Run: headless pygame with SDL's dummy video driver; simulated clock (each Clock.tick advances the game by its frame time, no real sleeping); random seed 0; keys injected as events and as key.get_pressed() state; mouse plan: one left click at the window centre at the start of phase 2, then a move to the lower-right quarter at the start of phase 3.
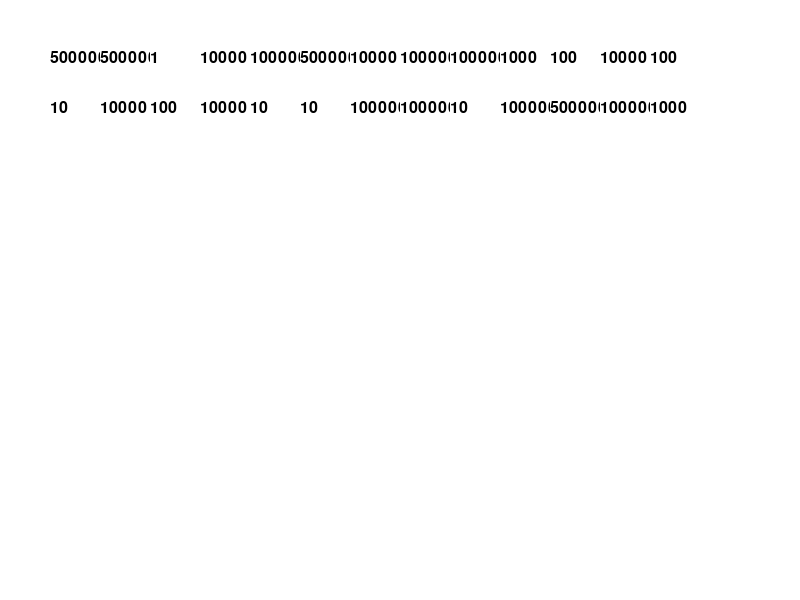
Frame 1 of 4 · flips 1–60 · no input
Frame 2 of 4 · flips 61–180 · clicked the window centre · tapped SPACE, RETURN · held RIGHT (→), D · screen unchanged from frame 1, image omitted
Frame 3 of 4 · flips 181–300 · moved the mouse to the lower-right quarter · held DOWN (↓), S · screen unchanged from frame 2, image omitted
Frame 4 of 4 · flips 301–420 · held LEFT (←), A, UP (↑), W · screen unchanged from frame 3, image omitted

The pygame program that drew these frames:

import pygame
import random

# Initialize Pygame
pygame.init()

# Set up the game window
SCREEN_WIDTH = 800
SCREEN_HEIGHT = 600
screen = pygame.display.set_mode((SCREEN_WIDTH, SCREEN_HEIGHT))
pygame.display.set_caption("Deal or No Deal")

# Create a class for the briefcases
class Briefcase:
    def __init__(self, value):
        self.value = value
        self.is_open = False


# Create a list of briefcases with random values
briefcases = []
for i in range(1, 27):
    value = random.choice([1, 10, 100, 1000, 10000, 100000, 500000, 1000000])
    briefcases.append(Briefcase(value))

# Create a function to draw the briefcases on the screen
def draw_briefcases(player_choice):
    screen.fill((255, 255, 255))
    for i, briefcase in enumerate(briefcases):
        if briefcase.is_open:
            color = (100, 100, 100)
        elif i + 1 == player_choice:
            color = (0, 0, 255)
        else:
            color = (255, 255, 255)

        rect = pygame.Rect(50 + (i % 13) * 50, 50 + (i // 13) * 50, 40, 40)
        pygame.draw.rect(screen, color, rect)
        font = pygame.font.SysFont(None, 24)
        text = font.render(str(briefcase.value), True, (0, 0, 0))
        screen.blit(text, rect.topleft)

# Create a function to handle the player's choice of briefcase
def choose_briefcase():
    mouse_pos = pygame.mouse.get_pos()
    if pygame.mouse.get_pressed()[0]:
        for i, briefcase in enumerate(briefcases):
            rect = pygame.Rect(50 + (i % 13) * 50, 50 + (i // 13) * 50, 40, 40)
            if rect.collidepoint(mouse_pos):
                briefcase.is_open = True
                return i + 1
    return None

# Set up the game loop
clock = pygame.time.Clock()
player_choice = None
game_over = False
while not game_over:
    # Handle events
    for event in pygame.event.get():
        if event.type == pygame.QUIT:
            game_over = True

    # Draw the briefcases
    draw_briefcases(player_choice)
    pygame.display.flip()

    # Handle the player's choice of briefcase
    if player_choice is None:
        player_choice = choose_briefcase()

    # Wait for a short time to make the game feel more natural
    pygame.time.wait(50)

    # Update the screen
    pygame.display.update()

# Quit Pygame
pygame.quit()
